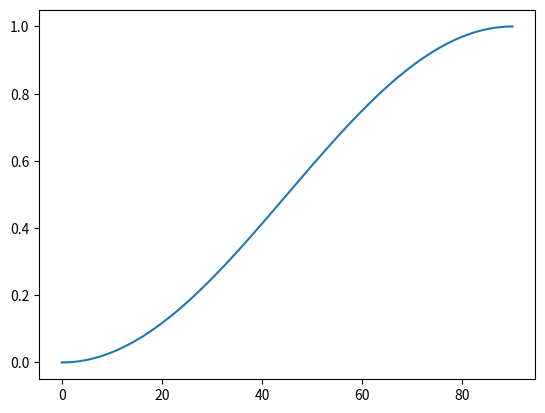

Source code (Python):
import numpy as np
import matplotlib.pyplot as plt
from copy import copy

# for armchair junctiong

# declare parameters
# dimension default: energy is eV, length is 10^-10
me = 0.51099895000*(10**6) / (299792458**2)  # 전자의 질량 MeV/c**2
hbar = 6.582119569 * 10**(-16)
vy = 5.6*10**5
m = 1.42*me

eg1 = 0.3  # bandgap energy
eg2 = 0.3
potential = 1
energy = 0.5


kxMax = np.sqrt((energy - eg1/2)*2*m/(hbar**2))

kstep = 10000
kx = np.linspace(kxMax, -1, kstep)  # np.linspace(0, 1, kstep)
ky = (1/(hbar*vy)) * np.sqrt(energy**2 -
                             (eg1/2 + ((hbar*kx)**2)/(2*m))**2)  # np.linspace(0, 1, kstep)

qx = kx
qy = -(1/(hbar*vy))*np.sqrt((energy-potential)**2 -
                            (eg2/2 + (((hbar*kx)**2)/(2*m)))**2)  # np.linspace(0, 1, kstep)

inciAngle = []
results = []

#thetaK = np.angle(complex((eg1/2 + hbar**2 * kx**2), (hbar * vy * ky)))
#thetaQ = np.angle(complex((eg2/2 + hbar**2 * qx**2), (hbar * vy * qy)))
# transmission = - ((2*np.sin(thetaK) * np.sin(thetaQ)) /
#                  (1+np.cos(thetaK + thetaQ)))

for b in range(0, kstep):

    thetaK = np.angle(
        complex(((eg2-eg1)/2 + ((hbar * kx[b])**2)/(2*m)), (hbar * vy * ky[b])))
    # print(thetaK)
    inciAngle.append(np.angle(
        complex(((eg2-eg1)/2 + ((hbar * kx[b])**2)/(2*m)), (hbar * vy * ky[b])), deg=True))
    thetaQ = np.angle(
        complex(((eg2-eg1)/2 + ((hbar * qx[b])**2)/(2*m)), (hbar * vy * qy[b])))
    if b == 0:
        print(kx[b])
        print(np.angle(
            complex((eg1/2 + hbar**2 * kx[b]**2), (hbar * vy * ky[b])), deg=True))
    transmission = - ((2*np.sin(thetaK) * np.sin(thetaQ)) /
                      (1+np.cos(thetaK + thetaQ)))
    results.append(copy(transmission))

# print(results)

# plot

plt.plot(inciAngle, results)

plt.show()
